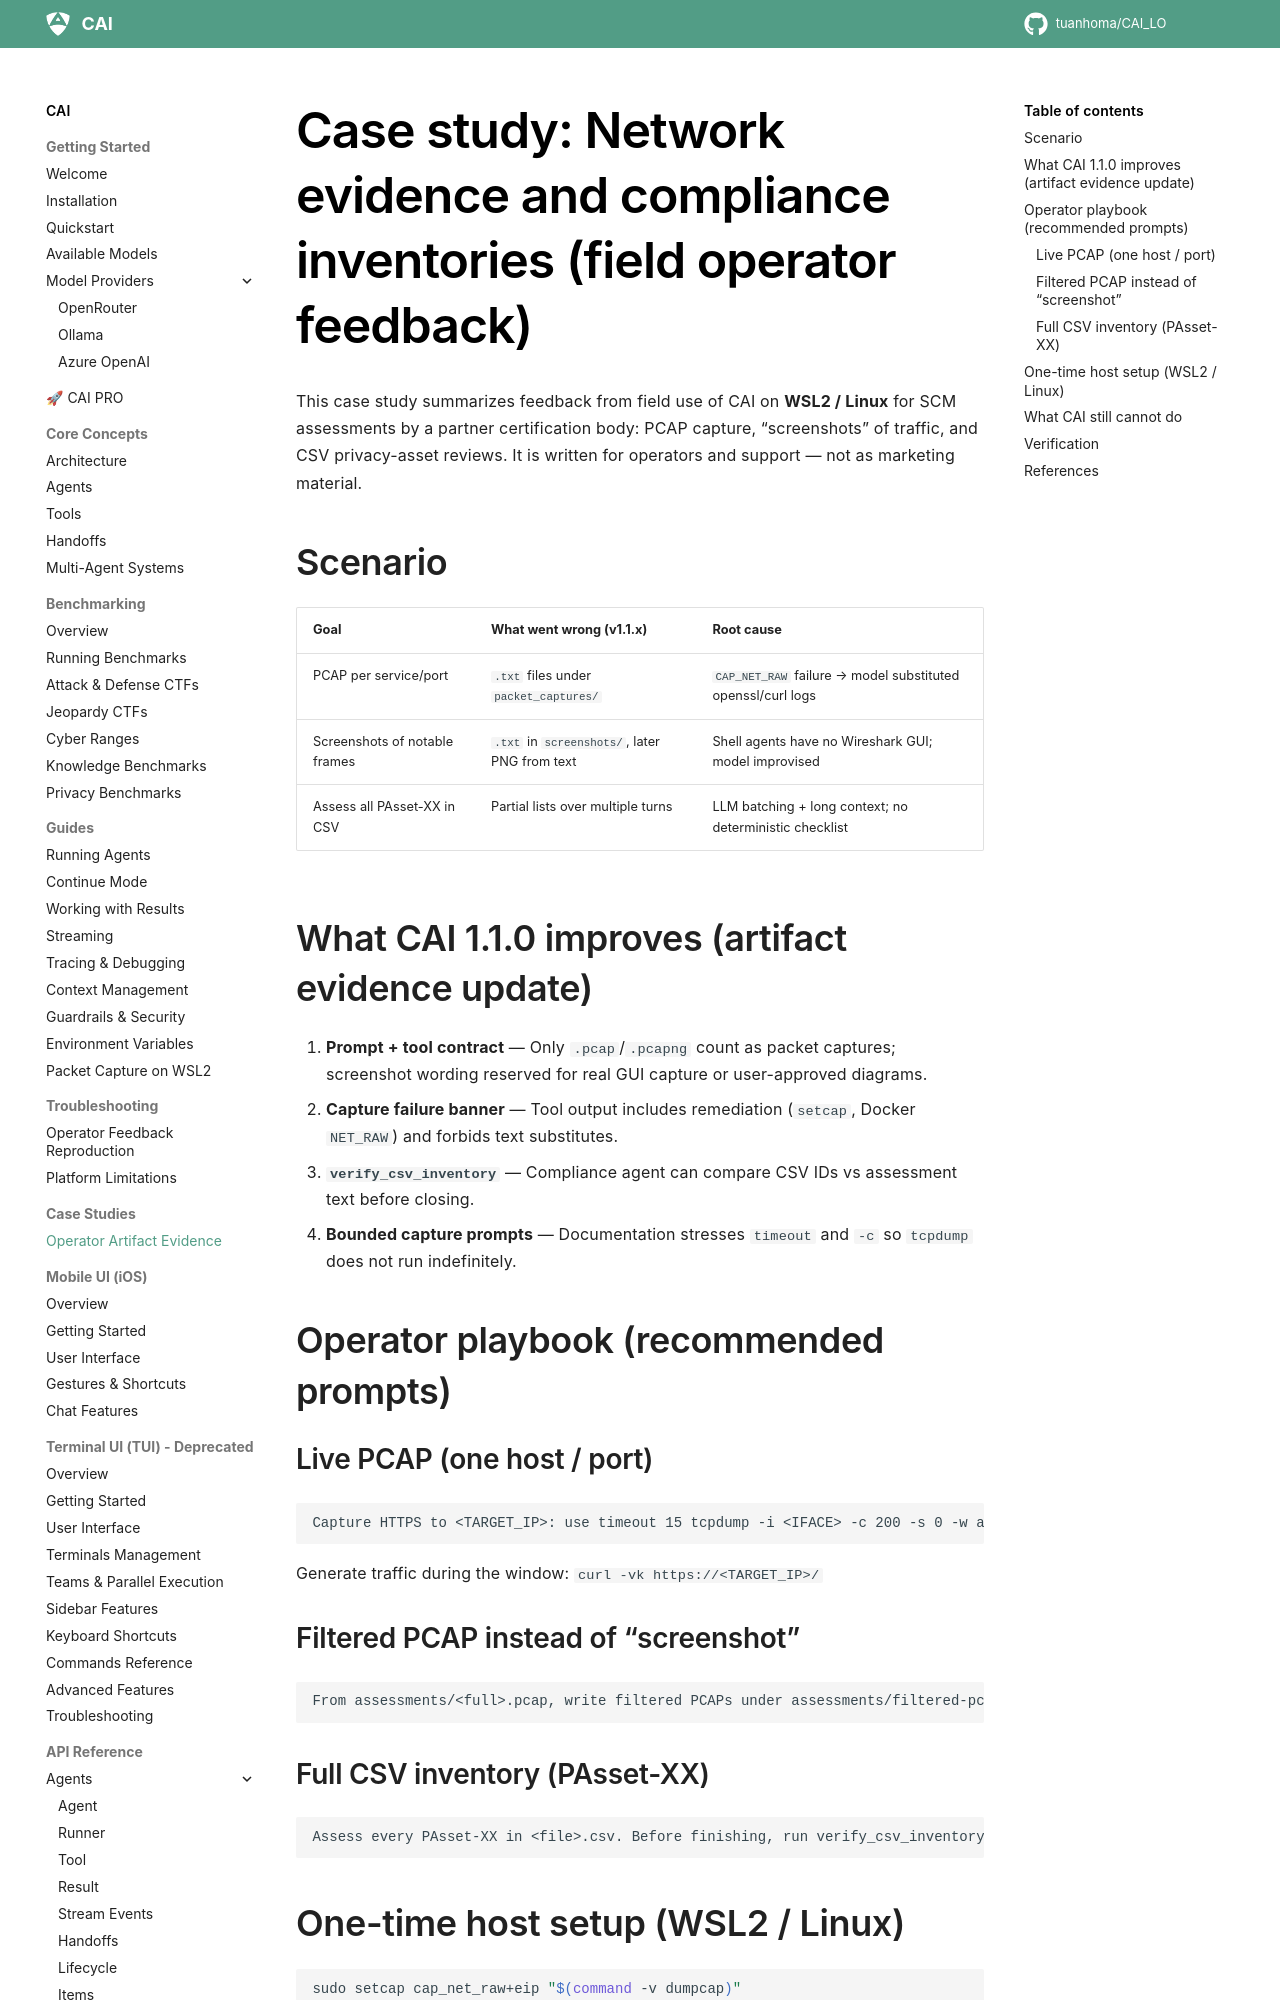

repository: tuanhoma/CAI_LO · page: cai/case-studies/operator-artifact-evidence/index.html · generator: mkdocs

# Case study: Network evidence and compliance inventories (field operator feedback)

This case study summarizes feedback from field use of CAI on **WSL2 / Linux** for SCM assessments by a partner certification body: PCAP capture, “screenshots” of traffic, and CSV privacy-asset reviews. It is written for operators and support — not as marketing material.

## Scenario

| Goal | What went wrong (v1.1.x) | Root cause |
|------|--------------------------|------------|
| PCAP per service/port | `.txt` files under `packet_captures/` | `CAP_NET_RAW` failure → model substituted openssl/curl logs |
| Screenshots of notable frames | `.txt` in `screenshots/`, later PNG from text | Shell agents have no Wireshark GUI; model improvised |
| Assess all PAsset-XX in CSV | Partial lists over multiple turns | LLM batching + long context; no deterministic checklist |

## What CAI 1.1.0 improves (artifact evidence update)

1. **Prompt + tool contract** — Only `.pcap`/`.pcapng` count as packet captures; screenshot wording reserved for real GUI capture or user-approved diagrams.
2. **Capture failure banner** — Tool output includes remediation (`setcap`, Docker `NET_RAW`) and forbids text substitutes.
3. **`verify_csv_inventory`** — Compliance agent can compare CSV IDs vs assessment text before closing.
4. **Bounded capture prompts** — Documentation stresses `timeout` and `-c` so `tcpdump` does not run indefinitely.

## Operator playbook (recommended prompts)

### Live PCAP (one host / port)

```text
Capture HTTPS to <TARGET_IP>: use timeout 15 tcpdump -i <IFACE> -c 200 -s 0 -w assessments/<name>.pcap "host <TARGET_IP> and port 443", then ls -lh and file that pcap. Do not leave tcpdump running indefinitely. If capture fails, report CAP_NET_RAW remediation — do not create .txt substitutes.
```

Generate traffic during the window: `curl -vk https://<TARGET_IP>/`

### Filtered PCAP instead of “screenshot”

```text
From assessments/<full>.pcap, write filtered PCAPs under assessments/filtered-pcaps/ for TLS Client Hello and HTTP GET only (tshark -r … -Y … -w …). Do not render text as PNG screenshots.
```

### Full CSV inventory (PAsset-XX)

```text
Assess every PAsset-XX in <file>.csv. Before finishing, run verify_csv_inventory with that file and your full assessment in response_text. Report covered/total; list any missing IDs and complete them.
```
